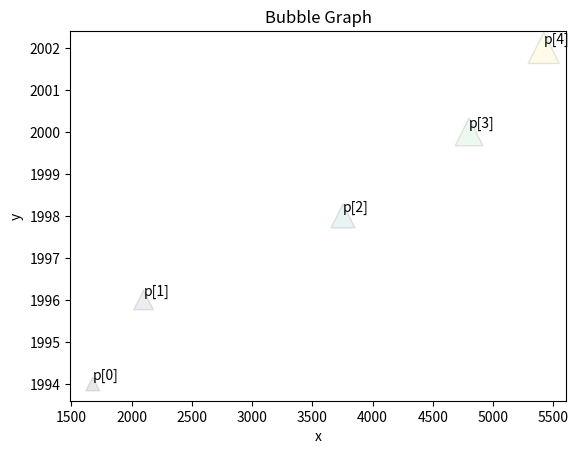

Recreate this plot in Python. (Note: this script raises an exception after producing the figure.)
import matplotlib.pyplot as plt
import numpy as np
x=np.array([1678,2099,3754,4800,5420])
y=np.array([1994,1996,1998,2000,2002])
p=np.array([100,200,300,400,500])
c=np.arange(1,6)
plt.scatter(x,y,s=p,c=c,alpha=0.1,edgecolors='black',marker='^')
plt.title("Bubble Graph")
plt.ylabel('y')
plt.xlabel('x')
plt.text(x[0]+0.1,y[0]+0.1,"p[0]")
plt.text(x[1]+0.1,y[1]+0.1,"p[1]")
plt.text(x[2]+0.1,y[2]+0.1,"p[2]")
plt.text(x[3]+0.1,y[3]+0.1,"p[3]")
plt.text(x[4]+0.1,y[4]+0.1,"p[4]")
plt.text(x[5]+0.1,y[5]+0.1,"p[5]")
plt.show()


